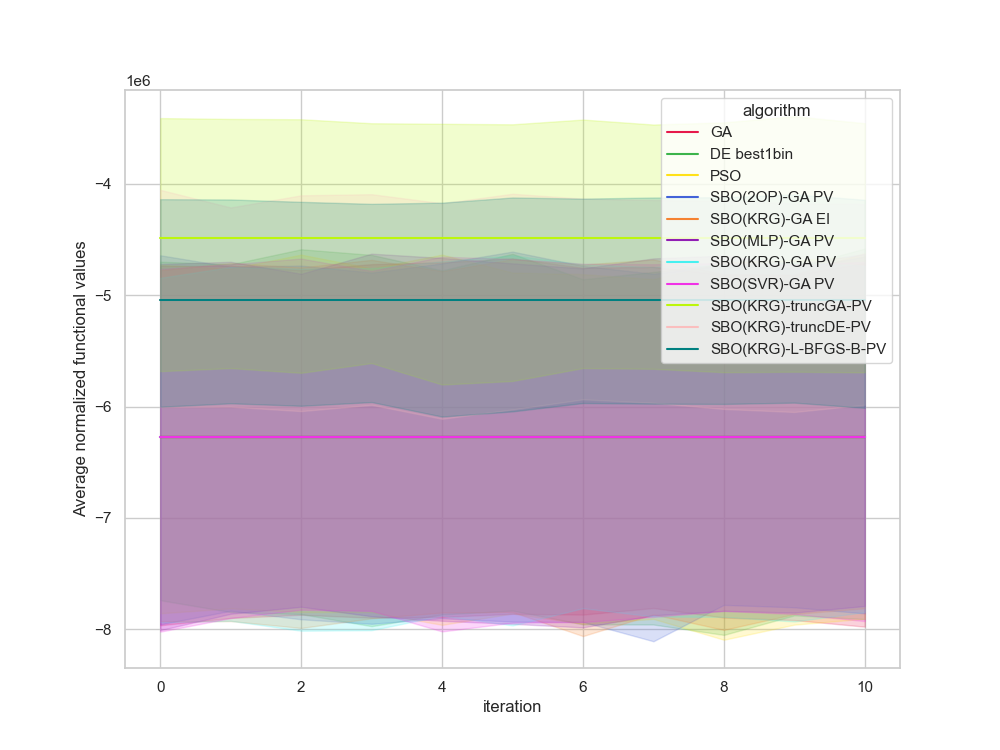

Data behind this chart, as committed beside it:
, Unnamed: 0, value, iteration, algorithm, replicate
0, 0.0, -3024535, 0, GA, 0
1, 1.0, -3024535, 1, GA, 0
2, 2.0, -3024535, 2, GA, 0
3, 3.0, -3024535, 3, GA, 0
4, 4.0, -3024535, 4, GA, 0
5, 5.0, -3024535, 5, GA, 0
6, 6.0, -3024535, 6, GA, 0
7, 7.0, -3024535, 7, GA, 0
8, 8.0, -3024535, 8, GA, 0
9, 9.0, -3024535, 9, GA, 0
10, 10.0, -3024535, 10, GA, 0
11, 11.0, -3231754, 0, GA, 1
12, 12.0, -3231754, 1, GA, 1
13, 13.0, -3231754, 2, GA, 1
14, 14.0, -3231754, 3, GA, 1
15, 15.0, -3231754, 4, GA, 1
16, 16.0, -3231754, 5, GA, 1
17, 17.0, -3231754, 6, GA, 1
18, 18.0, -3231754, 7, GA, 1
19, 19.0, -3231754, 8, GA, 1
20, 20.0, -3231754, 9, GA, 1
21, 21.0, -3231754, 10, GA, 1
22, 22.0, -8090930, 0, GA, 2
23, 23.0, -8090930, 1, GA, 2
24, 24.0, -8090930, 2, GA, 2
25, 25.0, -8090930, 3, GA, 2
26, 26.0, -8090930, 4, GA, 2
27, 27.0, -8090930, 5, GA, 2
28, 28.0, -8090930, 6, GA, 2
29, 29.0, -8090930, 7, GA, 2
30, 30.0, -8090930, 8, GA, 2
31, 31.0, -8090930, 9, GA, 2
32, 32.0, -8090930, 10, GA, 2
33, 33.0, -11172053, 0, GA, 3
34, 34.0, -11172053, 1, GA, 3
35, 35.0, -11172053, 2, GA, 3
36, 36.0, -11172053, 3, GA, 3
37, 37.0, -11172053, 4, GA, 3
38, 38.0, -11172053, 5, GA, 3
39, 39.0, -11172053, 6, GA, 3
40, 40.0, -11172053, 7, GA, 3
41, 41.0, -11172053, 8, GA, 3
42, 42.0, -11172053, 9, GA, 3
43, 43.0, -11172053, 10, GA, 3
44, 44.0, -8482634, 0, GA, 4
45, 45.0, -8482634, 1, GA, 4
46, 46.0, -8482634, 2, GA, 4
47, 47.0, -8482634, 3, GA, 4
48, 48.0, -8482634, 4, GA, 4
49, 49.0, -8482634, 5, GA, 4
50, 50.0, -8482634, 6, GA, 4
51, 51.0, -8482634, 7, GA, 4
52, 52.0, -8482634, 8, GA, 4
53, 53.0, -8482634, 9, GA, 4
54, 54.0, -8482634, 10, GA, 4
55, 55.0, -5075317, 0, GA, 5
56, 56.0, -5075317, 1, GA, 5
57, 57.0, -5075317, 2, GA, 5
58, 58.0, -5075317, 3, GA, 5
59, 59.0, -5075317, 4, GA, 5
... 1,150 more rows
